The GitHub repository CXLDILEI/deviceNet contains a labelled image folder "dataset" with 4 categories: fire hydrant pump start button, fire telephone, heat fire detector, smoke fire detector. Examples follow, each with its label.

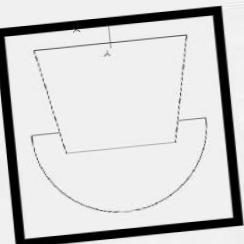
Label: fire telephone

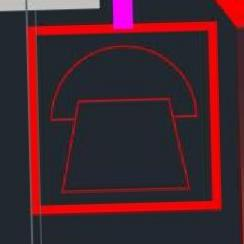
Label: fire telephone

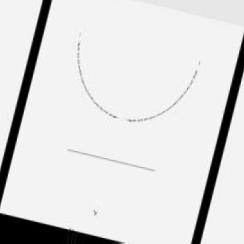
Label: fire hydrant pump start button

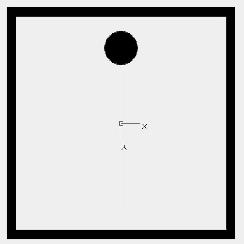
Label: heat fire detector

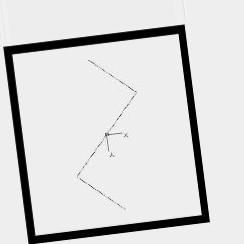
Label: smoke fire detector

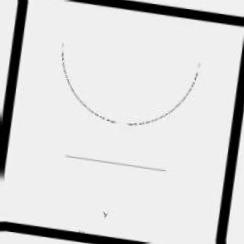
Label: fire hydrant pump start button
